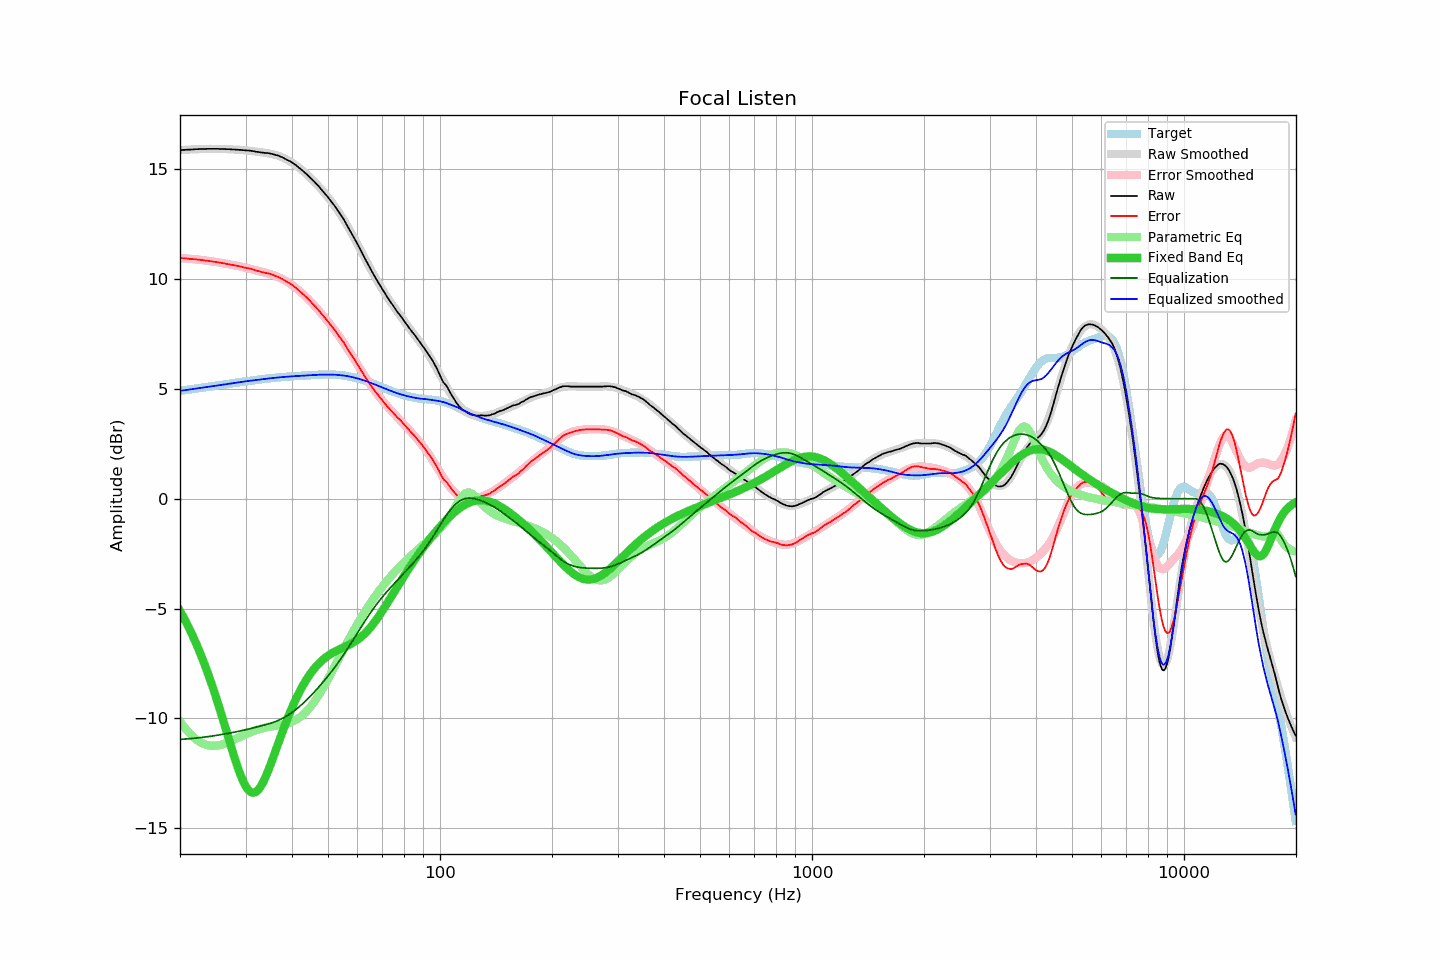

The data file committed next to this chart (first rows):
frequency, raw, error, smoothed, error_smoothed, equalization, parametric_eq, equalized_raw, equalized_smoothed, target
20.00, 15.88, 10.96, 15.87, 10.96, -10.96, -5.11, 4.92, 4.91, 4.91
20.20, 15.88, 10.95, 15.88, 10.96, -10.96, -5.24, 4.92, 4.92, 4.92
20.40, 15.89, 10.95, 15.88, 10.95, -10.95, -5.38, 4.94, 4.93, 4.93
20.61, 15.89, 10.94, 15.89, 10.95, -10.95, -5.51, 4.94, 4.94, 4.94
20.81, 15.90, 10.94, 15.89, 10.94, -10.94, -5.66, 4.96, 4.95, 4.95
21.02, 15.90, 10.93, 15.90, 10.93, -10.93, -5.80, 4.96, 4.96, 4.96
21.23, 15.90, 10.92, 15.90, 10.93, -10.93, -5.95, 4.97, 4.97, 4.97
21.44, 15.91, 10.92, 15.91, 10.92, -10.92, -6.10, 4.99, 4.98, 4.99
21.66, 15.91, 10.91, 15.91, 10.91, -10.91, -6.26, 4.99, 5.00, 5.00
21.87, 15.92, 10.91, 15.91, 10.91, -10.91, -6.42, 5.01, 5.01, 5.01
22.09, 15.92, 10.90, 15.92, 10.90, -10.90, -6.59, 5.02, 5.02, 5.02
22.31, 15.92, 10.89, 15.92, 10.89, -10.89, -6.76, 5.03, 5.03, 5.03
22.54, 15.93, 10.89, 15.92, 10.88, -10.88, -6.93, 5.04, 5.04, 5.04
22.76, 15.93, 10.88, 15.93, 10.88, -10.88, -7.11, 5.05, 5.05, 5.05
22.99, 15.93, 10.87, 15.93, 10.87, -10.87, -7.30, 5.06, 5.06, 5.06
23.22, 15.93, 10.85, 15.93, 10.86, -10.86, -7.49, 5.07, 5.07, 5.07
23.45, 15.93, 10.84, 15.93, 10.85, -10.85, -7.68, 5.08, 5.08, 5.08
23.69, 15.94, 10.84, 15.93, 10.84, -10.84, -7.88, 5.10, 5.09, 5.10
23.92, 15.94, 10.83, 15.94, 10.83, -10.83, -8.08, 5.11, 5.11, 5.11
24.16, 15.94, 10.82, 15.94, 10.82, -10.82, -8.29, 5.12, 5.12, 5.12
24.40, 15.94, 10.81, 15.94, 10.81, -10.81, -8.51, 5.13, 5.13, 5.13
24.65, 15.94, 10.80, 15.94, 10.80, -10.80, -8.72, 5.14, 5.14, 5.14
24.89, 15.94, 10.79, 15.94, 10.79, -10.79, -8.95, 5.15, 5.15, 5.15
25.14, 15.94, 10.78, 15.93, 10.77, -10.77, -9.17, 5.16, 5.16, 5.16
25.39, 15.94, 10.77, 15.93, 10.76, -10.76, -9.40, 5.17, 5.17, 5.17
25.65, 15.93, 10.74, 15.93, 10.75, -10.75, -9.64, 5.18, 5.18, 5.18
25.91, 15.93, 10.73, 15.93, 10.74, -10.74, -9.88, 5.19, 5.19, 5.19
26.16, 15.93, 10.73, 15.93, 10.72, -10.72, -10.12, 5.20, 5.20, 5.20
26.43, 15.93, 10.71, 15.92, 10.71, -10.71, -10.36, 5.21, 5.21, 5.21
26.69, 15.92, 10.69, 15.92, 10.70, -10.70, -10.61, 5.22, 5.22, 5.22
26.96, 15.92, 10.68, 15.92, 10.69, -10.69, -10.85, 5.23, 5.23, 5.23
27.23, 15.92, 10.67, 15.91, 10.67, -10.67, -11.09, 5.25, 5.24, 5.24
27.50, 15.91, 10.65, 15.91, 10.66, -10.66, -11.34, 5.25, 5.25, 5.25
27.77, 15.91, 10.64, 15.91, 10.64, -10.64, -11.57, 5.26, 5.26, 5.26
28.05, 15.91, 10.63, 15.90, 10.63, -10.63, -11.81, 5.28, 5.27, 5.27
28.33, 15.90, 10.61, 15.90, 10.61, -10.61, -12.03, 5.28, 5.28, 5.28
28.62, 15.90, 10.60, 15.89, 10.60, -10.60, -12.25, 5.30, 5.30, 5.30
28.90, 15.89, 10.58, 15.89, 10.58, -10.58, -12.45, 5.30, 5.31, 5.31
29.19, 15.89, 10.57, 15.88, 10.57, -10.57, -12.64, 5.32, 5.32, 5.32
29.48, 15.88, 10.55, 15.88, 10.55, -10.55, -12.82, 5.32, 5.33, 5.33
29.78, 15.87, 10.53, 15.87, 10.54, -10.54, -12.97, 5.33, 5.34, 5.34
30.08, 15.87, 10.52, 15.87, 10.52, -10.52, -13.11, 5.35, 5.35, 5.35
30.38, 15.86, 10.50, 15.86, 10.50, -10.50, -13.22, 5.36, 5.36, 5.36
30.68, 15.86, 10.49, 15.85, 10.48, -10.48, -13.30, 5.37, 5.37, 5.37
30.99, 15.85, 10.47, 15.84, 10.46, -10.46, -13.36, 5.38, 5.38, 5.38
31.30, 15.84, 10.45, 15.83, 10.45, -10.45, -13.39, 5.39, 5.39, 5.39
31.61, 15.83, 10.43, 15.82, 10.43, -10.43, -13.39, 5.40, 5.40, 5.40
31.93, 15.81, 10.40, 15.81, 10.41, -10.41, -13.36, 5.40, 5.40, 5.41
32.24, 15.80, 10.38, 15.80, 10.39, -10.39, -13.31, 5.41, 5.41, 5.42
32.57, 15.79, 10.36, 15.79, 10.37, -10.37, -13.23, 5.42, 5.42, 5.43
32.89, 15.78, 10.34, 15.78, 10.35, -10.35, -13.13, 5.42, 5.43, 5.44
33.22, 15.77, 10.32, 15.78, 10.33, -10.33, -13.01, 5.43, 5.44, 5.45
33.55, 15.76, 10.30, 15.76, 10.31, -10.31, -12.87, 5.44, 5.45, 5.45
33.89, 15.75, 10.28, 15.75, 10.30, -10.30, -12.71, 5.45, 5.46, 5.46
34.23, 15.75, 10.28, 15.74, 10.28, -10.28, -12.54, 5.47, 5.47, 5.47
34.57, 15.74, 10.26, 15.73, 10.25, -10.25, -12.36, 5.48, 5.48, 5.48
34.92, 15.73, 10.24, 15.72, 10.23, -10.23, -12.17, 5.49, 5.48, 5.49
35.27, 15.71, 10.21, 15.70, 10.21, -10.21, -11.98, 5.50, 5.49, 5.49
35.62, 15.69, 10.19, 15.69, 10.18, -10.18, -11.78, 5.50, 5.50, 5.50
35.97, 15.67, 10.16, 15.67, 10.16, -10.16, -11.57, 5.51, 5.51, 5.51
... 635 more rows
